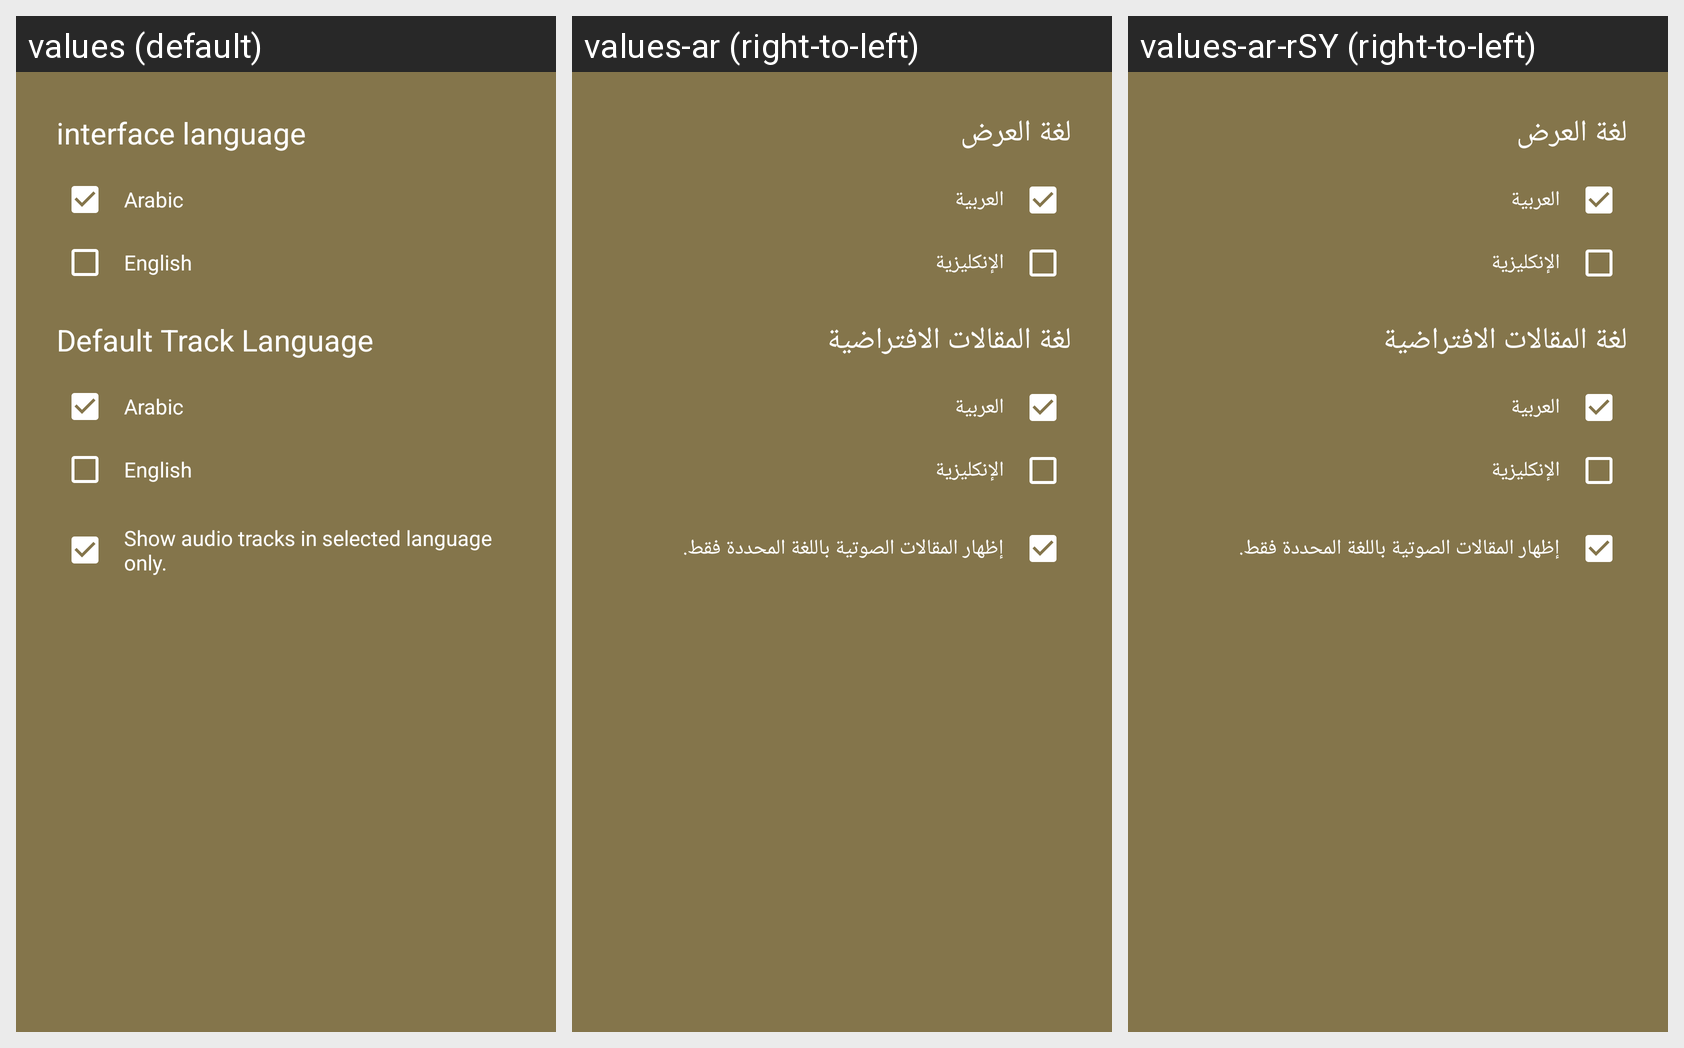

Here is an Android app screen in its default locale and in the app's own translations. Write out the translated-string differences for the strings that appear on this screen.
Android screen res/layout/fragment_interface_language.xml rendered under 3 locales, left to right: values (default), values-ar (right-to-left), values-ar-rSY (right-to-left). Device: Nexus 5 (rendered at 1080×1920; each locale shown at half size, 540×960, under a caption strip naming it); theme AppTheme.
Strings drawn on this screen, with the default value and each locale's value (text and hints the layout hard-codes, and strings that could not be matched under every locale, appear in the picture but are not listed):

interface_language
  values: interface language
  values-ar: لغة العرض
  values-ar-rSY: لغة العرض

arabic
  values: Arabic
  values-ar: العربية
  values-ar-rSY: العربية

english
  values: English
  values-ar: الإنكليزية
  values-ar-rSY: الإنكليزية

track_language
  values: Default Track Language
  values-ar: لغة المقالات الافتراضية
  values-ar-rSY: لغة المقالات الافتراضية  [from values-ar]

show_default_audio_language
  values: Show audio tracks in selected language only.
  values-ar: إظهار المقالات الصوتية باللغة المحددة فقط.
  values-ar-rSY: إظهار المقالات الصوتية باللغة المحددة فقط.  [from values-ar]
